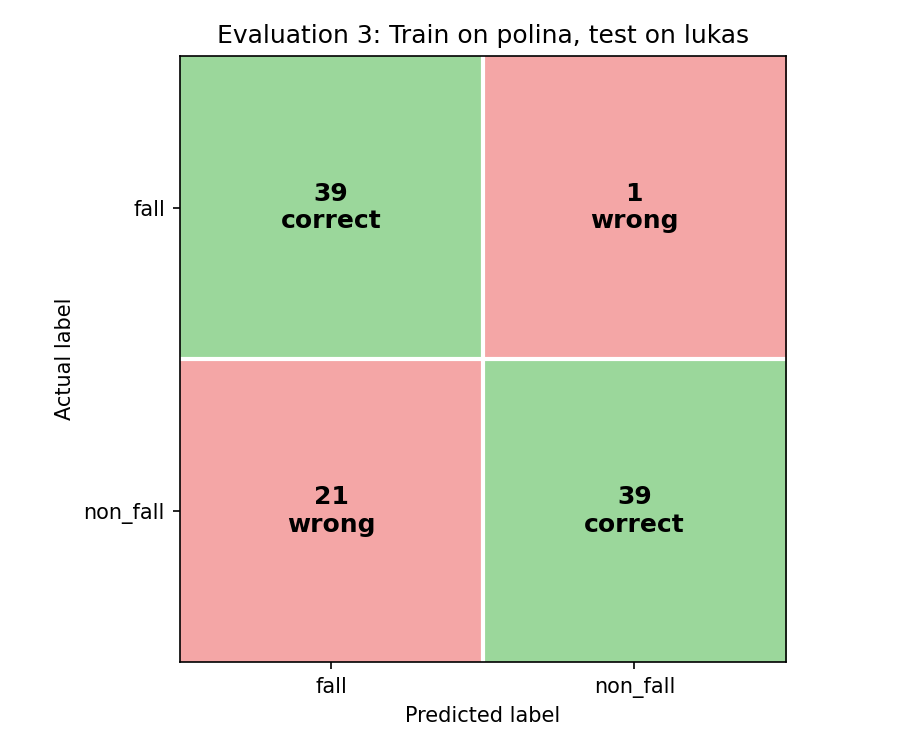

Values plotted in this chart, from the file beside it:
, predicted_fall, predicted_non_fall
actual_fall, 39, 1
actual_non_fall, 21, 39
